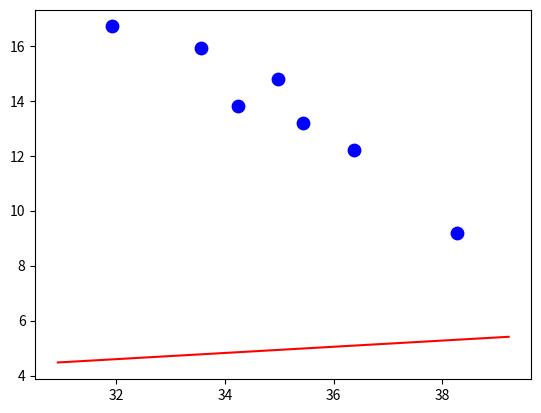

Python code for this plot: (Note: this script raises an exception after producing the figure.)
from typing import Tuple
import numpy as np
import matplotlib.pyplot as plt


# Least Square Method
class LSM:

    def __init__(
        self,
        is_render: bool = True
    ):

        # Randomly init the weights
        self.W = np.random.rand(2)

        self.__is_render = is_render

        # Rendering
        if self.__is_render:
            self.fig = plt.figure()
            self.ax = self.fig.add_subplot(111)
            self.line = None

    @property
    def is_render(self) -> bool:
        return self.__is_render

    @is_render.setter
    def is_render(
        self,
        is_render: bool
    ):
        self.__is_render = is_render

    @staticmethod
    def mean(
        data: list
    ) -> float:
        return sum(data) / len(data)

    def covariance(
        self,
        X: list,
        Y: list,
    ) -> float:
        
        cov = 0
        xMean = self.mean(X)
        yMean = self.mean(Y)

        for x, y in zip(X, Y):
            cov += (x - xMean)*(y - yMean)

        return cov

    def variance(
        self,
        X: list
    ) -> float:

        var = 0
        sampleMean = self.mean(X)
        for x in X:
            var += (x - sampleMean)**2

        return var

    def train(
        self,
        X: list,
        Y: list,
    ):

        xMean = self.mean(X)
        yMean = self.mean(Y)

        self.W[1] = self.covariance(X,Y)/self.variance(X)
        self.W[0] = yMean - self.W[1]*xMean

    def predict(
        self,
        x: float
    ):
        return self.W[0] + self.W[1]*x

    def render_init(
        self,
        X: list,
        Y: list,
    ):

        # Set lim
        x_min = np.min(X) - 1
        x_max = np.max(X) + 1
        line_range = np.arange(x_min, x_max, 0.1)

        # Plot data
        self.ax.scatter(X, Y,
                        s=80,
                        color='blue',
                        marker='o')

    def draw_line(
        self,
        X: list,
        Y: list,
        fn: str,
        line_color: str = "black",
    ):

        # Set lim
        x_min = np.min(X) - 1
        x_max = np.max(X) + 1
        line_range = np.arange(x_min, x_max, 0.1)

        line_x = [x for x in line_range]
        line_y = [self.W[0] + x*self.W[1] for x in line_range]

        self.ax.plot(line_x, line_y, color=line_color, label=fn)

        plt.savefig(f"./results/{fn}.png")

        self.ax.legend()


if __name__ == "__main__":
    X = [31.92, 33.55, 34.23, 34.97, 35.43, 36.38, 38.27]
    Y = [16.7, 15.9, 13.8, 14.8, 13.2, 12.2, 9.2]

    linear_model = LSM()
    linear_model.render_init(X, Y)

    linear_model.draw_line(X, Y, "before_train", line_color="red")

    linear_model.train(X, Y)

    linear_model.draw_line(X, Y, "after_train")

    plt.show()
